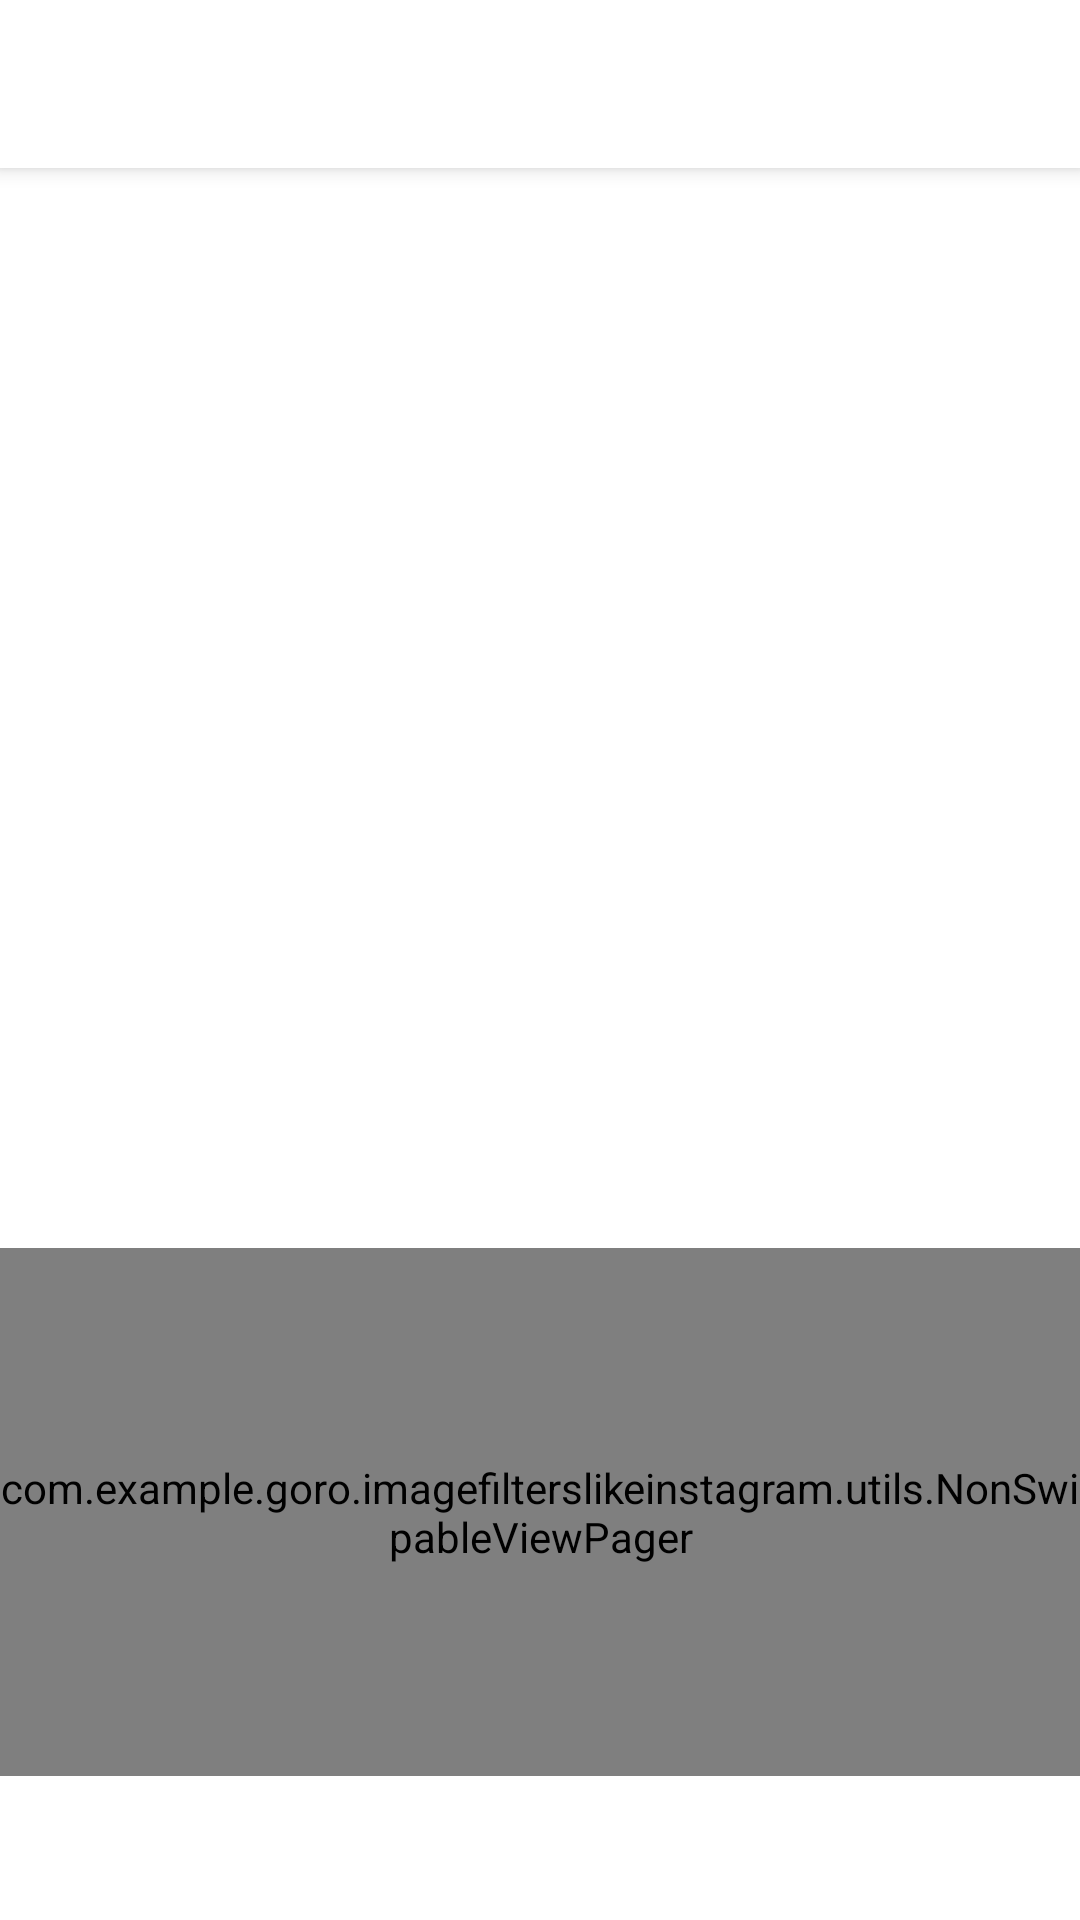

Reconstruct the res/layout file that produces this screen, plus the resources it refers to.
<!-- AndroidManifest.xml: activity theme AppTheme.NoActionBar.Fullscreen -->
<!-- res/layout/activity_main.xml -->
<?xml version="1.0" encoding="utf-8"?>
<android.support.design.widget.CoordinatorLayout xmlns:android="http://schemas.android.com/apk/res/android"
    xmlns:app="http://schemas.android.com/apk/res-auto"
    xmlns:tools="http://schemas.android.com/tools"
    android:id="@+id/coordinator_layout"
    android:layout_width="match_parent"
    android:layout_height="match_parent"
    tools:context="com.example.goro.imagefilterslikeinstagram.activities.MainActivity">

    <android.support.design.widget.AppBarLayout
        android:layout_width="match_parent"
        android:layout_height="wrap_content"
        android:theme="@style/AppTheme.AppBarOverlay">

        <android.support.v7.widget.Toolbar
            android:id="@+id/toolbar"
            android:layout_width="match_parent"
            android:layout_height="?attr/actionBarSize"
            android:background="@android:color/white"
            app:popupTheme="@style/AppTheme.PopupOverlay" />
    </android.support.design.widget.AppBarLayout>

    <include layout="@layout/content_main" />

</android.support.design.widget.CoordinatorLayout>
<!-- res/layout/content_main.xml (included above) -->
<?xml version="1.0" encoding="utf-8"?>
<RelativeLayout xmlns:android="http://schemas.android.com/apk/res/android"
    xmlns:app="http://schemas.android.com/apk/res-auto"
    xmlns:tools="http://schemas.android.com/tools"
    android:layout_width="match_parent"
    android:layout_height="match_parent"
    android:background="@android:color/white"
    android:orientation="vertical"
    app:layout_behavior="@string/appbar_scrolling_view_behavior"
    tools:context="com.example.goro.imagefilterslikeinstagram.activities.MainActivity"
    tools:showIn="@layout/activity_main">

    <ImageView
        android:id="@+id/image_preview"
        android:layout_width="match_parent"
        android:layout_height="360dp"
        android:scaleType="centerCrop" />

    <com.example.goro.imagefilterslikeinstagram.utils.NonSwipableViewPager
        android:id="@+id/view_pager"
        android:layout_width="match_parent"
        android:layout_height="120dp"
        android:layout_above="@+id/tabs"
        android:layout_below="@+id/image_preview"
        app:layout_behavior="@string/appbar_scrolling_view_behavior" />

    <android.support.design.widget.TabLayout
        android:id="@+id/tabs"
        android:layout_width="match_parent"
        android:layout_height="wrap_content"
        android:layout_alignParentBottom="true"
        app:tabGravity="fill"
        app:tabMode="fixed" />

</RelativeLayout>
<!-- resources referenced by this layout -->
<resources>
  <style name="AppTheme.AppBarOverlay" parent="ThemeOverlay.AppCompat.Light" />
  <style name="AppTheme.PopupOverlay" parent="ThemeOverlay.AppCompat.Light" />
  <style name="AppTheme.NoActionBar.Fullscreen">
          <item name="android:windowActionBar">false</item>
          <item name="android:windowNoTitle">true</item>
          <item name="android:windowFullscreen">true</item>
          <item name="android:actionMenuTextColor">@color/color_option_menu</item>
      </style>
  <color name="color_option_menu">#FF3998</color>
</resources>
